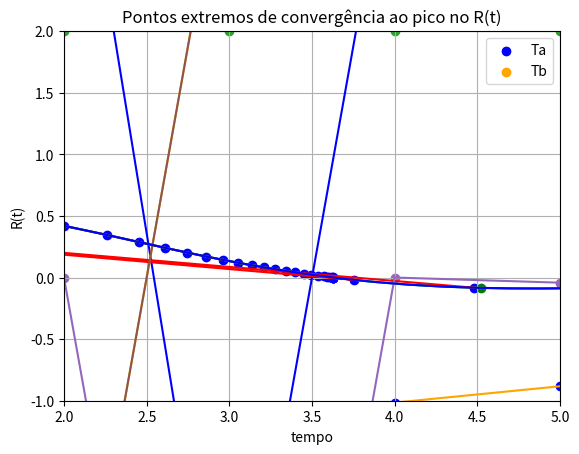

Source code (Python):
from math import exp
import numpy as np
import matplotlib.pyplot as plt

e = exp(1)

def f(t):
    return 2 * e ** (-t / 2) / 3 ** (1 / 2) * np.sin(3 ** (1 / 2) * t / 2)

def df(t):
    return - ((e ** (t/2)) * (np.sin(np.sqrt(3) * t / 2)))/np.sqrt(3) + (e ** (-t/2)) * np.cos(np.sqrt(3) * t / 2)

def bisection(f, a, b, tol):
    p = (a+b)/2
    count = 0
    x = []
    while abs(f(p)) > tol:
        x.append((a, b))
        count += 1
        if p in (a, b):
            return p, count
        if f(a) * f(p) < 0:
            b = p
        else:
            a = p
        p = (a + b) / 2
    return p, count, x

def false_position(f, a, b, tol):
    p = 1
    count = 0
    x = []
    while abs(f(p)) > tol:
        p = a + ((f(a) * (b - a)) / (f(a) - f(b)))
        x.append((a, b))
        count += 1
        if p in (a, b):
            return p, count
        if f(p) * f(a) < 0:
            b = p
        elif f(p) * f(b) < 0:
            a = p
    return p, count, x

def newton(f, Df, x0, eps):
    t_residual_newt = []
    r_residual_newt = []
    tk = []
    xn = x0
    fxn = f(xn)
    count = 0
    tk.append(xn)
    while abs(fxn) > eps:
        tk.append(xn)
        t_residual_newt.append(xn)
        r_residual_newt.append(f(xn))
        count += 1
        fxn = f(xn)
        Dfxn = Df(xn)
        if Dfxn == 0:
            print('Zero derivative. No solution found.')
            return None
        xn = xn - fxn/Dfxn
    return xn, count, tk, t_residual_newt, r_residual_newt

def secant(f, a, b, eps):
    f_a = f(a)
    f_b = f(b)
    t_res = []
    ta = []
    tb = []
    r_res = []
    count = 0
    while abs(f_b) > eps:
        ta.append(a)
        tb.append(b)
        df_aprox = a - (f(a) * (b - a) / (f(b) - f(a)))
        count += 1
        denominator = float(f_b - f_a) / (b - a)
        p = b - float(f_b) / denominator
        a = b
        b = p
        f_a = f_b
        f_b = f(b)
        r_res.append(f(df_aprox))
        t_res.append(b)

    return p, count, ta, tb, r_res, t_res

tol = 10**(-6) # tolerância máxima
bisec = bisection(f, 2, 6, tol)
fp = false_position(f, 2, 6, tol)
newt = newton(f, df, 2, tol)
sec = secant(f, 2, 5, tol)

# QUESTÃO 1.2
# print(bisec[0])
# print(fp[0])
# print(newt[0])
# print(sec[0])

#MOSTRANDO OS VALORES
print("Método da bisecção: " + str(bisec[0]) + "; Iterações: " + str(bisec[1]))
print("Método da falsa posição: " + str(fp[0]) + "; Iterações: " + str(fp[1]))
print("Método de newton: " + str(newt[0]) + "; Iterações: " + str(newt[1]))
print("Método das secantes: " + str(sec[0]) + "; Iterações: " + str(sec[1]))

# QUESTÃO 1.3
# print(bisec[1])
# print(fp[1])
# print(newt[1])
# print(sec[1])

# QUESTÃO 1.4.1

# bissecção

bisec_a = [x[0] for x in bisec[2]] # lista de valores de 'a' a cada iteração
bisec_b = [x[1] for x in bisec[2]] # lista de valores de 'b' a cada iteração
bisec_k = range(len(bisec_a)) # lista de iterações (0 a n)

# exibição do gráfico

bisec_graph_ka = plt.plot(bisec_k, bisec_a)
bisec_graph_kb = plt.plot(bisec_k, bisec_b)
bisec_graph_ka = plt.scatter(bisec_k, bisec_a)
bisec_graph_kb = plt.scatter(bisec_k, bisec_b)
plt.grid(True)
plt.legend((bisec_graph_ka, bisec_graph_kb), ('a', 'b'), loc='upper right')
plt.title('Método da bissecção')
plt.xlabel('k')
plt.show()

# falsa posição

fp_a = [x[0] for x in fp[2]] # lista de valores de 'a' a cada iteração
fp_b = [x[1] for x in fp[2]] # lista de valores de 'b' a cada iteração
fp_k = range(len(fp_a)) # lista de iterações (0 a n)

# exibição do gráfico

fp_graph_ka = plt.plot(fp_k, fp_a)
fp_graph_kb = plt.plot(fp_k, fp_b)
fp_graph_ka = plt.scatter(fp_k, fp_a)
fp_graph_kb = plt.scatter(fp_k, fp_b)
plt.grid(True)
plt.legend((fp_graph_ka, fp_graph_kb), ('a', 'b'), loc='upper right')
plt.title('Método da falsa posição')
plt.xlabel('k')
plt.show()

# método de newton

list_count_newt = list(range(newt[1]+1))

plt.xlabel('K iterações')
plt.ylabel('Tk')
plt.title('Tk Método de Newton')
plt.grid(True)
plt.gca().set_xlim([0, 25])
plt.gca().set_ylim([1.5, 4])
plt.plot(list_count_newt, newt[2], c='b')
plt.scatter(list_count_newt, newt[2], c='r')
plt.show()

# método da secante

list_count_sec = list(range(sec[1]))

plt.xlabel('K iterações')
plt.ylabel('Ta e Tb')
plt.title('Ta e Tb Método da Secante')
plt.grid(True)
plt.gca().set_xlim([0, 7])
plt.gca().set_ylim([-5, 7])
ta = plt.plot(list_count_sec, sec[2], c='b')
tb = plt.plot(list_count_sec, sec[3], c='orange')
ta = plt.scatter(list_count_sec, sec[2], c='b')
tb = plt.scatter(list_count_sec, sec[3], c='orange')
plt.legend((ta, tb), ('Ta', 'Tb'), loc='upper right')
plt.show()

# 1.5 - Newton Resíduo

k_n = list(range(newt[1]+1))

plt.xlabel('tempo')
plt.ylabel('R(t) e aproximação')
plt.title('Tk Método de Newton')
plt.grid(True)
plt.gca().set_xlim([1.5, 5])
plt.gca().set_ylim([-0.5, 0.6])
plt.plot(np.linspace(0,10), f(np.linspace(0,10)), c='lightblue')
plt.plot(newt[3], newt[4], c='r')
plt.scatter(newt[3], newt[4], c='b')
plt.show()

for i in range(len(newt[2])):
    newt[2][i] = newt[2][i] - max(newt[2])
plt.plot(k_n, newt[2], c='orange')
plt.scatter(k_n, newt[2], c='b')
plt.xlabel('iterações')
plt.ylabel('Aproximação do tempo de pico')
plt.title('Aproximação ao tempo de pico Método de Newton')
plt.grid(True)
plt.show()

# Secante Resíduo

plt.xlabel('tempo')
plt.ylabel('R(t) e aproximação')
plt.title('Tk Método da Secante')
plt.grid(True)
plt.gca().set_xlim([2, 5])
plt.gca().set_ylim([-1, 2])
plt.plot(np.linspace(2,5), f(np.linspace(2,5)), c='g')
plt.plot(sec[5], sec[4], c='r')
plt.scatter(sec[5], sec[4], c='b')
plt.show()

k = list(range(sec[1]))

val = sec[2][0]
for i in range(len(sec[2])):
    if sec[2][i] == val:
        sec[3][i] = sec[3][i] - max(sec[3])
    else:
        sec[2][i] = sec[2][i]-max(sec[2])
        val = sec[2][i]
plt.plot(k, sec[2])
plt.plot(k,sec[3])
plt.scatter(k, sec[2])
plt.scatter(k,sec[3] )
plt.xlabel('iterações')
plt.ylabel('Aproximação do tempo de pico')
plt.title('Aproximação ao tempo de pico Método da Secante')
plt.grid(True)
plt.show()


#Convergência 1.7

R_T_Newt, R_T_Sec = 0, 0
plt.plot(np.linspace(0,10),f(np.linspace(0,10)),'b')
R_T_Newt = f(1.6088)
plt.scatter(1.6088, R_T_Newt, color='r')
R_T_Sec = f(4.5194)
plt.scatter(4.5194, R_T_Sec, color='g')
plt.xlabel('tempo')
plt.ylabel('R(t)')
plt.title('Pontos extremos de convergência ao pico no R(t)')
plt.grid(True)
plt.show()


print(sec[5],sec[4])